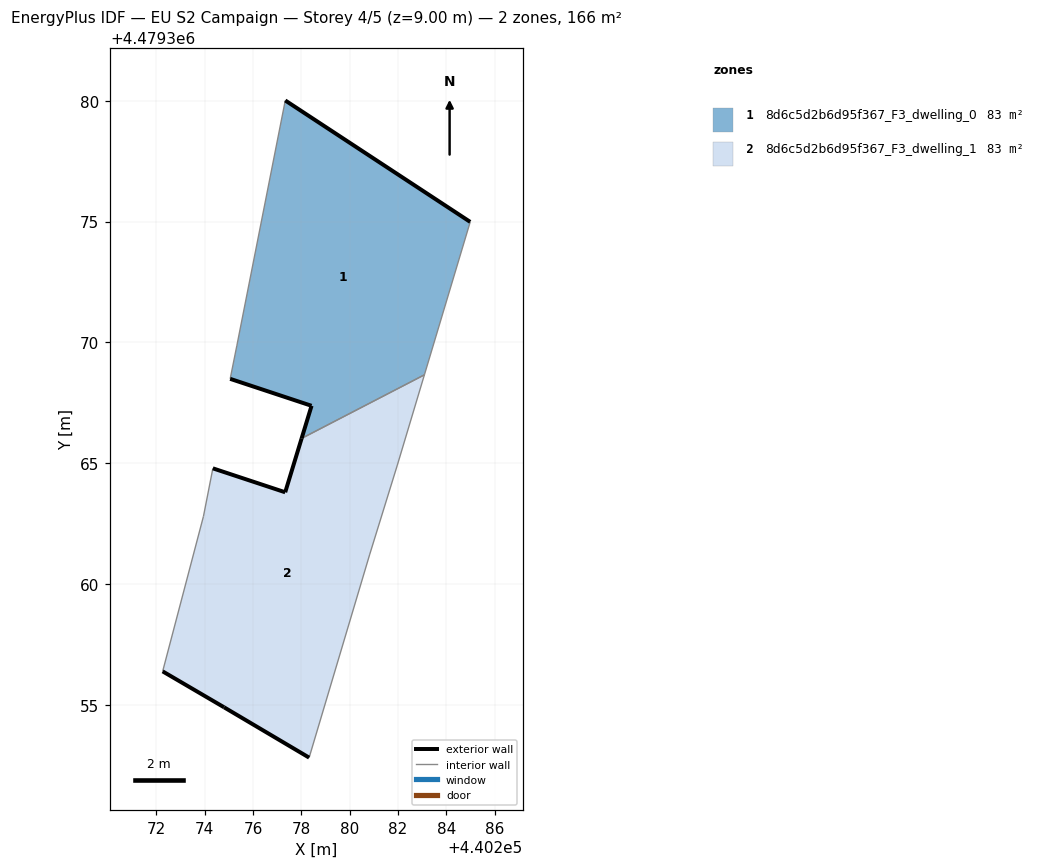
=== STOREY PLAN SPEC (per zone: floor XY polygon, exterior-wall plan segments, windows/doors) ===
zone 1: 8d6c5d2b6d95f367_F3_dwelling_0  (82.6 m²)
  floor: (440283.09, 4479368.66) (440284.98, 4479374.99) (440277.33, 4479380.01) (440275.33, 4479369.86) (440275.05, 4479368.49) (440278.42, 4479367.38) (440278.01, 4479366.03)
  exterior wall: (440277.33, 4479380.01) – (440284.98, 4479374.99)  [9.2 m]
  exterior wall: (440278.01, 4479366.03) – (440278.42, 4479367.38)  [1.4 m]
  exterior wall: (440278.42, 4479367.38) – (440275.05, 4479368.49)  [3.5 m]
  interior walls: 4
zone 2: 8d6c5d2b6d95f367_F3_dwelling_1  (83.3 m²)
  floor: (440278.32, 4479352.83) (440280.83, 4479361.24) (440281.97, 4479364.93) (440283.09, 4479368.66) (440278.01, 4479366.03) (440277.33, 4479363.80) (440274.34, 4479364.79) (440273.95, 4479362.81) (440272.26, 4479356.39) (440274.80, 4479354.91)
  exterior wall: (440278.32, 4479352.83) – (440274.80, 4479354.91)  [4.1 m]
  exterior wall: (440274.80, 4479354.91) – (440272.26, 4479356.39)  [2.9 m]
  exterior wall: (440274.34, 4479364.79) – (440277.33, 4479363.80)  [3.2 m]
  exterior wall: (440277.33, 4479363.80) – (440278.01, 4479366.03)  [2.3 m]
  interior walls: 6

=== DERIVED (storey summary) ===
Building: EU S2 Campaign
Storey: 4 of 5  (floor level z = 9.00 m)
Storey gross floor area: 165.9 m²
Zones on this storey: 2
  - 8d6c5d2b6d95f367_F3_dwelling_0: floor 82.6 m²; exterior wall 14.1 m (42.3 m²); WWR 0.0%
  - 8d6c5d2b6d95f367_F3_dwelling_1: floor 83.3 m²; exterior wall 12.5 m (37.5 m²); WWR 0.0%
Zone adjacency (shared interzone walls):
  - 8d6c5d2b6d95f367_F3_dwelling_0 ↔ 8d6c5d2b6d95f367_F3_dwelling_1